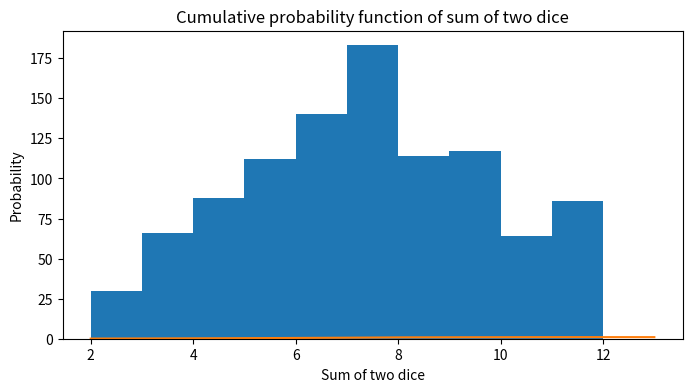

The script that saved this image:
import numpy as np
import matplotlib.pyplot as plt


def dice_throw(trials):
	return np.random.randint(low=1, high=7, size=(trials,1),dtype='l').T


def two_dice_throw(trials):
	d1 = dice_throw(trials)
	d2 = dice_throw(trials)
	return d1, d2
     

def two_dice_throw_sum(trials):
	d1 = dice_throw(trials)
	d2 = dice_throw(trials)
	return d1 + d2
    

def plt_hist(vals):
	possible_die_rolls = np.arange(2,13)
	fig= plt.figure(figsize=(8, 4), dpi=100)
	plt.grid()
	plt.xlabel("sum of two dice")
	plt.ylabel("frequency")
	plt.title('Probability distribution of sum of two dice')
	plt.hist(np.squeeze(vals), bins=possible_die_rolls)
	plt.show()


def plt_cdf(vals, trials):
	values, base = np.histogram(vals, bins=np.linspace(2,14,11))
	real = np.cumsum(values)/trials
	plt.grid()
	plt.plot(np.linspace(2,13,10), real)
	plt.ylabel('Probability')
	plt.xlabel('Sum of two dice')
	plt.title('Cumulative probability function of sum of two dice')
	plt.show()
	

if __name__ == "__main__":
	thousand_rolls = two_dice_throw_sum(1000)
	plt_hist(thousand_rolls)
	plt_cdf(thousand_rolls, 1000)

